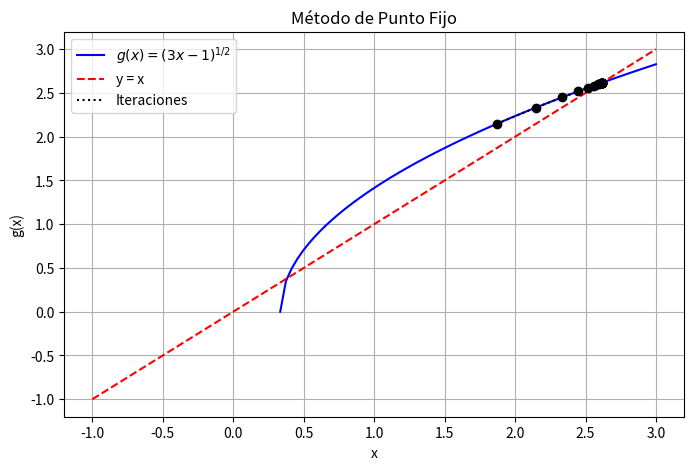
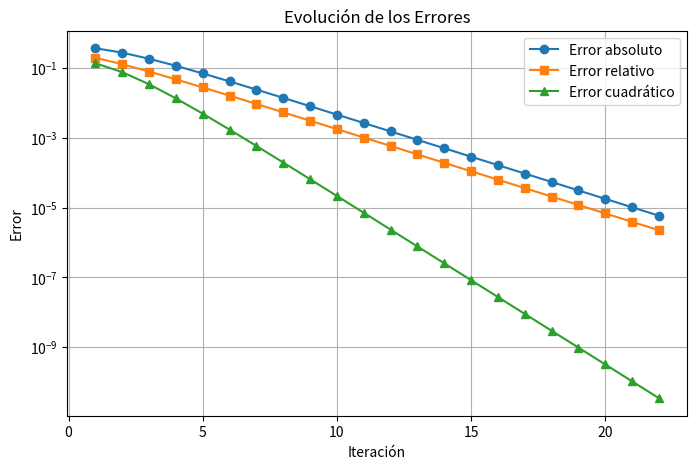

Here is the Python script that generated these plots, in order:
#   Codigo que implementa el esquema
#   del metodo de punto fijo
# 
#           Autor:
# [redacted]
# [redacted]
#   Version 1.01 : 12/02/2025
#
import numpy as np
import matplotlib.pyplot as plt

# Definir la función g(x) para el método de punto fijo
def g(x):
    return (3*x - 1) ** (1/2)  # Transformación de la ecuación f(x) = 0 en x = g(x)

# Criterio de convergencia: g'(x) debe cumplir |g'(x)| < 1 para asegurar convergencia
def g_prime(x):
    return (3/2) * (3*x - 1) ** (-1/2)

# Función para calcular el error absoluto
def error_absoluto(x_new, x_old):
    return abs(x_new - x_old)

# Función para calcular el error relativo
def error_relativo(x_new, x_old):
    return abs((x_new - x_old) / x_new)

# Función para calcular el error cuadrático
def error_cuadratico(x_new, x_old):
    return (x_new - x_old) ** 2

# Implementación del método de punto fijo
def punto_fijo(x0, tol=1e-5, max_iter=100):
    iteraciones = []  # Lista para almacenar los resultados de cada iteración
    errores_abs = []   # Lista para el error absoluto
    errores_rel = []   # Lista para el error relativo
    errores_cuad = []  # Lista para el error cuadrático

    x_old = x0  # Valor inicial dado por el usuario
    
    for i in range(max_iter):  # Ciclo de iteraciones hasta alcanzar la tolerancia o el máximo de iteraciones
        x_new = g(x_old)  # Aplicar la función g(x)
        
        # Calcular los errores
        e_abs = error_absoluto(x_new, x_old)
        e_rel = error_relativo(x_new, x_old)
        e_cuad = error_cuadratico(x_new, x_old)
        
        # Guardar los resultados de la iteración
        iteraciones.append((i+1, x_new, e_abs, e_rel, e_cuad))
        errores_abs.append(e_abs)
        errores_rel.append(e_rel)
        errores_cuad.append(e_cuad)
        
        # Criterio de parada: si el error absoluto es menor que la tolerancia, detener
        if e_abs < tol:
            break
        
        x_old = x_new  # Actualizar el valor de x para la siguiente iteración
    
    return iteraciones, errores_abs, errores_rel, errores_cuad

# Parámetro inicial para el método de punto fijo
x0 = 1.5

# Ejecutar el método y almacenar resultados
iteraciones, errores_abs, errores_rel, errores_cuad = punto_fijo(x0)

# Imprimir la tabla de iteraciones con los errores correspondientes
print("Iteración | x_n      | Error absoluto | Error relativo | Error cuadrático")
print("-----------------------------------------------------------------------")
for it in iteraciones:
    print(f"{it[0]:9d} | {it[1]:.6f} | {it[2]:.6e} | {it[3]:.6e} | {it[4]:.6e}")

# Graficar la función g(x) junto con la línea y = x para visualizar la convergencia
x_vals = np.linspace(-1, 3, 100)  # Rango de valores de x
y_vals = g(x_vals)  # Evaluación de g(x) en el rango dado

plt.figure(figsize=(8, 5))
plt.plot(x_vals, y_vals, label=r"$g(x) = (3x - 1)^{1/2}$", color="blue")  # Gráfica de g(x)
plt.plot(x_vals, x_vals, linestyle="dashed", color="red", label="y = x")  # Línea y = x

# Graficar los puntos de iteraciones
x_points = [it[1] for it in iteraciones]
y_points = [g(x) for x in x_points]
plt.scatter(x_points, y_points, color="black", zorder=3)
plt.plot(x_points, y_points, linestyle="dotted", color="black", label="Iteraciones")

# Configuración de la gráfica
plt.xlabel("x")
plt.ylabel("g(x)")
plt.legend()
plt.grid(True)
plt.title("Método de Punto Fijo")
plt.savefig("punto_fijo_convergencia.png")  # Guardar la imagen de la gráfica
plt.show()

# Graficar la evolución de los errores en escala logarítmica
plt.figure(figsize=(8, 5))
plt.plot(range(1, len(errores_abs) + 1), errores_abs, marker="o", label="Error absoluto")
plt.plot(range(1, len(errores_rel) + 1), errores_rel, marker="s", label="Error relativo")
plt.plot(range(1, len(errores_cuad) + 1), errores_cuad, marker="^", label="Error cuadrático")

# Configuración de la gráfica de errores
plt.xlabel("Iteración")
plt.ylabel("Error")
plt.yscale("log")  # Escala logarítmica para visualizar mejor la convergencia
plt.legend()
plt.grid(True)
plt.title("Evolución de los Errores")
plt.savefig("errores_punto_fijo.png")  # Guardar la gráfica de errores
plt.show()
